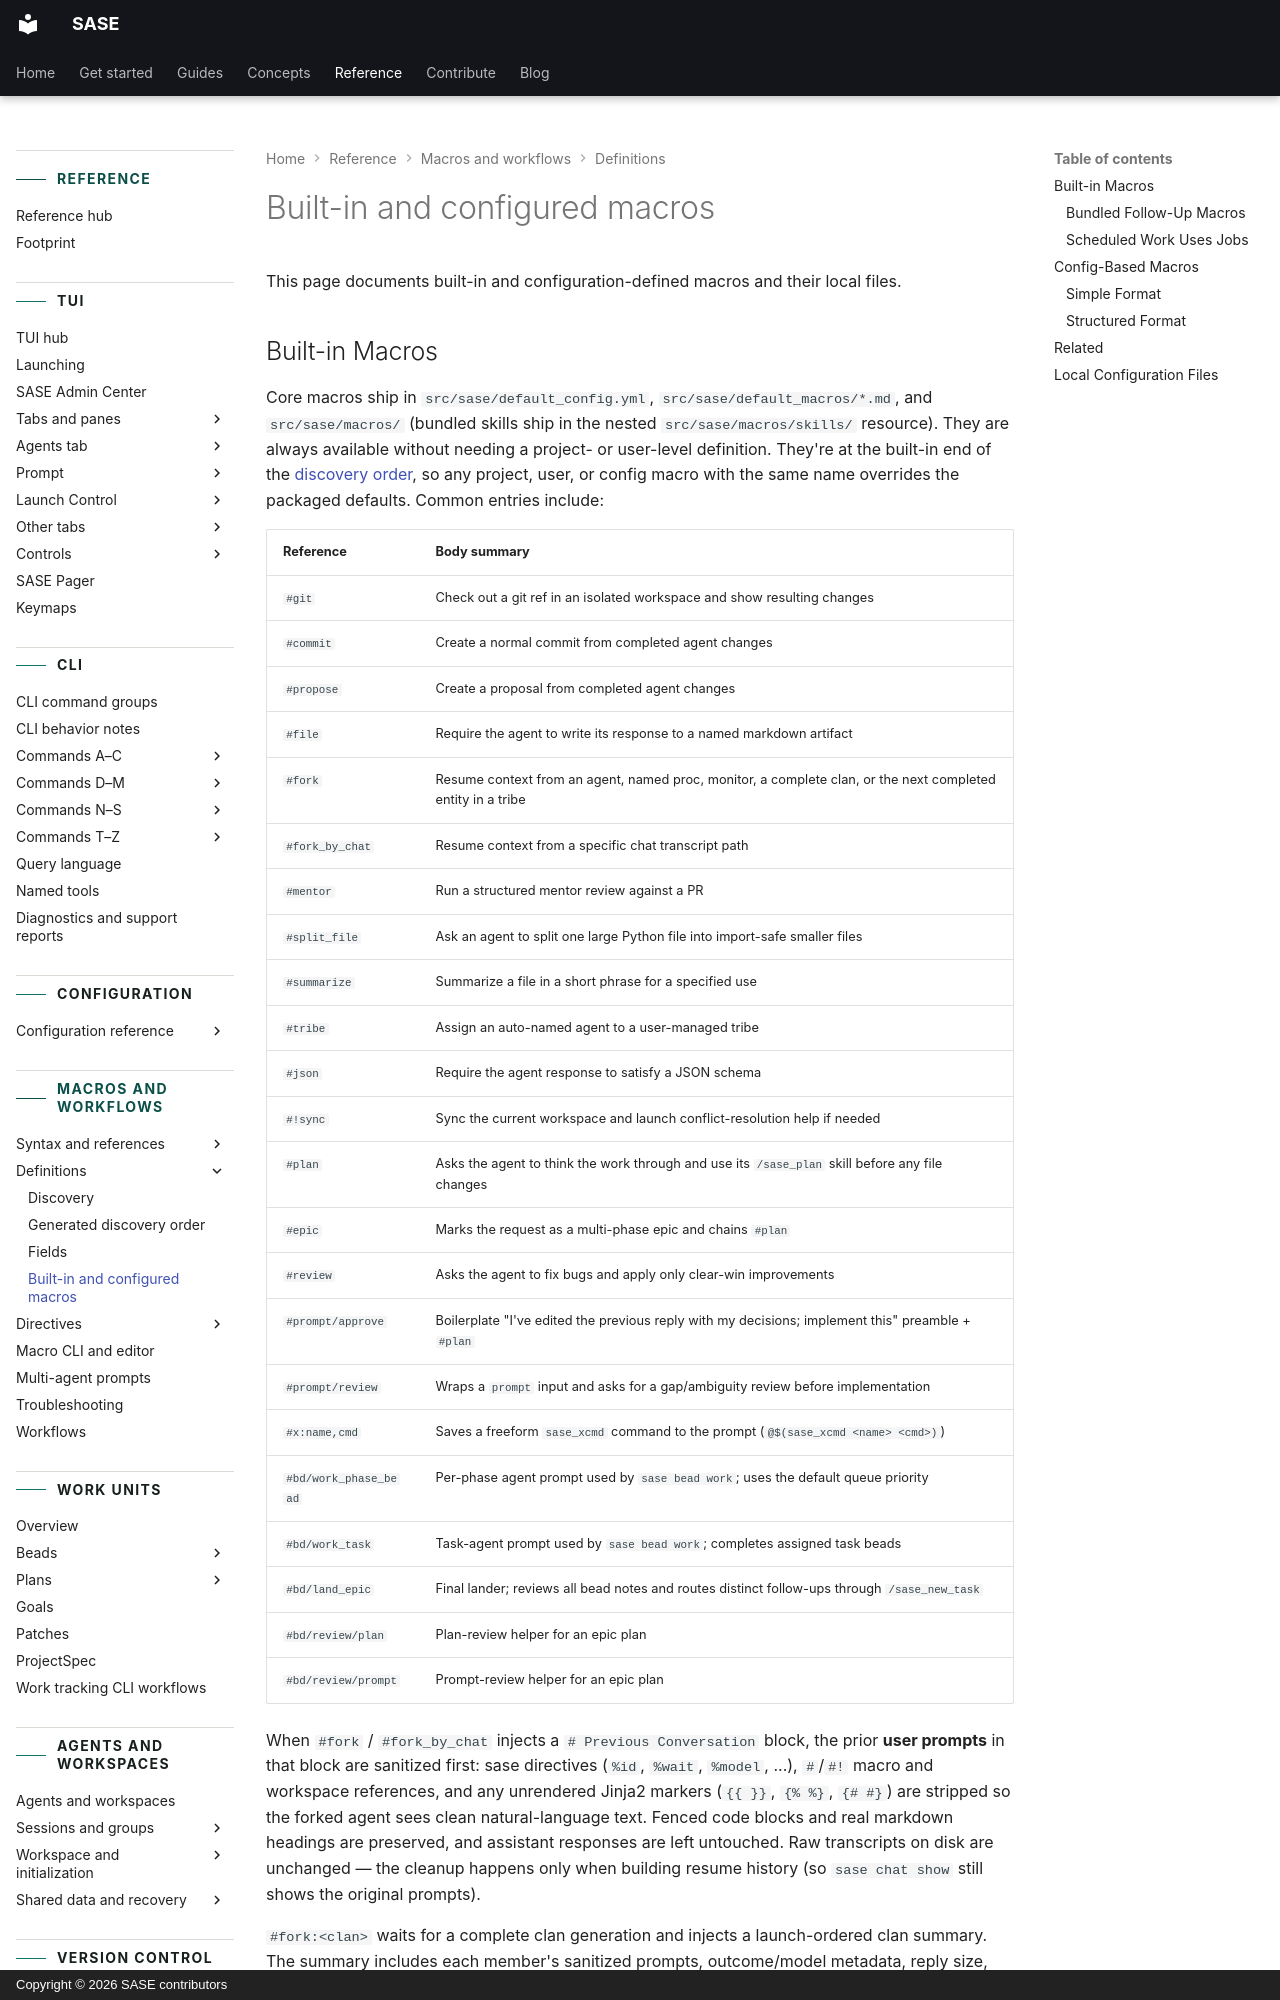

repository: sase-org/sase · page: reference/macros/built-ins/index.html · generator: mkdocs · copyright: Copyright © 2026 SASE contributors

---
title: Built-in and configured macros
description: Built-in macros, configuration-defined macros, and local macro files.
---

# Built-in and configured macros

This page documents built-in and configuration-defined macros and their local files.
